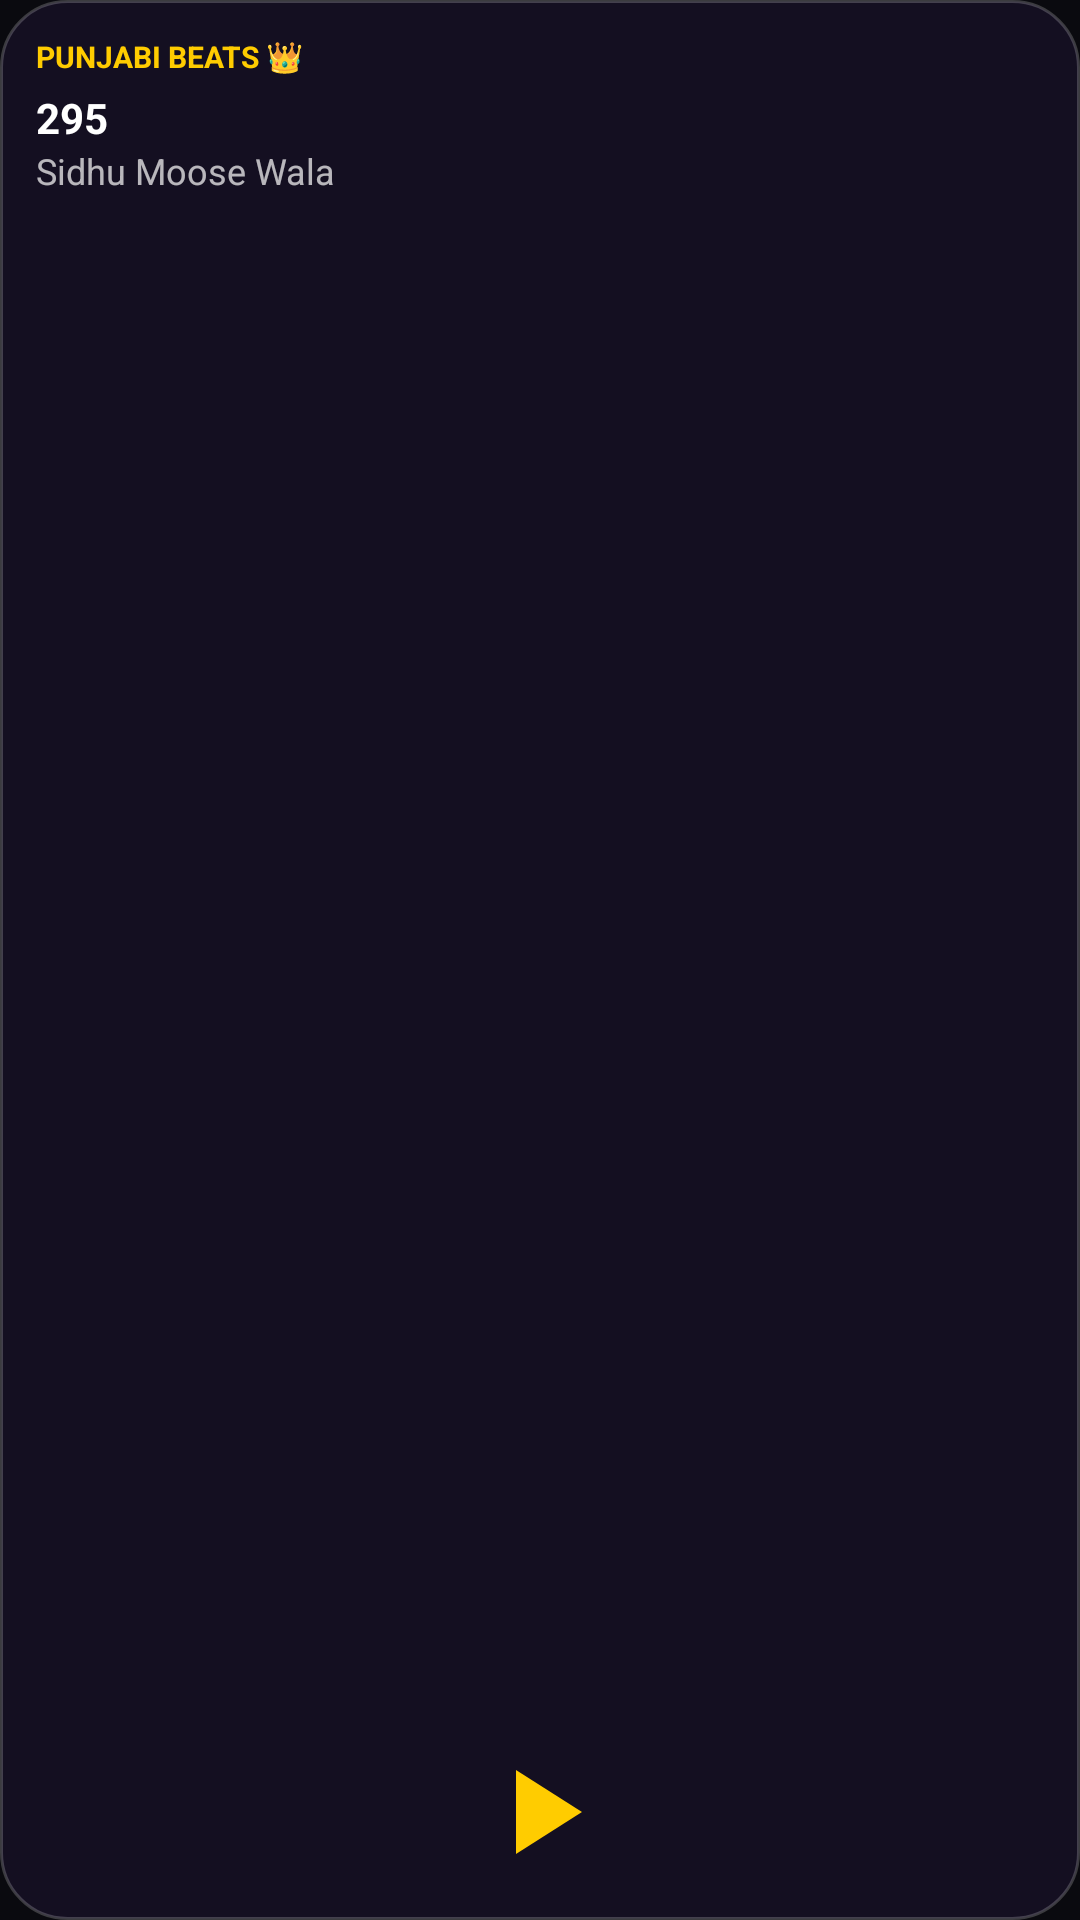

Write the Android layout XML for this screen, with the resource values it uses.
<!-- AndroidManifest.xml: application theme Theme.PunjabiBeats -->
<!-- res/layout/widget_punjabi_beats_square.xml -->
<?xml version="1.0" encoding="utf-8"?>
<RelativeLayout xmlns:android="http://schemas.android.com/apk/res/android"
    android:id="@+id/widget_root_square"
    android:layout_width="match_parent"
    android:layout_height="match_parent"
    android:background="@drawable/widget_background"
    android:padding="12dp">

    <ImageView
        android:id="@+id/widget_art"
        android:layout_width="match_parent"
        android:layout_height="match_parent"
        android:scaleType="centerCrop"
        android:contentDescription="@null"
        android:alpha="0.25" />

    <LinearLayout
        android:layout_width="match_parent"
        android:layout_height="wrap_content"
        android:layout_alignParentTop="true"
        android:orientation="vertical">

        <TextView
            android:id="@+id/widget_brand"
            android:layout_width="wrap_content"
            android:layout_height="wrap_content"
            android:text="PUNJABI BEATS 👑"
            android:textColor="#FFFFCC00"
            android:textSize="10sp"
            android:textStyle="bold" />

        <TextView
            android:id="@+id/widget_title"
            android:layout_width="match_parent"
            android:layout_height="wrap_content"
            android:layout_marginTop="4dp"
            android:ellipsize="end"
            android:maxLines="1"
            android:text="295"
            android:textColor="#FFFFFFFF"
            android:textSize="14sp"
            android:textStyle="bold" />

        <TextView
            android:id="@+id/widget_artist"
            android:layout_width="match_parent"
            android:layout_height="wrap_content"
            android:ellipsize="end"
            android:maxLines="1"
            android:text="Sidhu Moose Wala"
            android:textColor="#B3FFFFFF"
            android:textSize="12sp" />
    </LinearLayout>

    <ImageButton
        android:id="@+id/widget_play_pause"
        android:layout_width="48dp"
        android:layout_height="48dp"
        android:layout_alignParentBottom="true"
        android:layout_centerHorizontal="true"
        android:background="?android:attr/selectableItemBackgroundBorderless"
        android:contentDescription="Play or Pause"
        android:scaleType="fitCenter"
        android:src="@drawable/ic_widget_play" />

</RelativeLayout>
<!-- resources referenced by this layout -->
<resources>
  <!-- drawable ic_widget_play (drawable) -->
  <vector xmlns:android="http://schemas.android.com/apk/res/android"
      android:width="24dp"
      android:height="24dp"
      android:viewportWidth="24"
      android:viewportHeight="24">
      <path
          android:fillColor="#FFFFCC00"
          android:pathData="M8,5v14l11,-7z"/>
  </vector>
  <!-- drawable widget_background (drawable) -->
  <?xml version="1.0" encoding="utf-8"?>
  <shape xmlns:android="http://schemas.android.com/apk/res/android"
      android:shape="rectangle">
      <solid android:color="#F0150F22" />
      <corners android:radius="22dp" />
      <stroke
          android:width="1dp"
          android:color="#33FFFFFF" />
  </shape>
  <style name="Theme.PunjabiBeats" parent="android:Theme.Material.NoActionBar">
          <item name="android:windowBackground">@color/pb_background</item>
          <item name="android:statusBarColor">@android:color/transparent</item>
          <item name="android:navigationBarColor">@android:color/transparent</item>
          <item name="android:windowLightStatusBar">false</item>
          <item name="android:windowDrawsSystemBarBackgrounds">true</item>
      </style>
  <color name="pb_background">#FF0A0A0F</color>
</resources>
